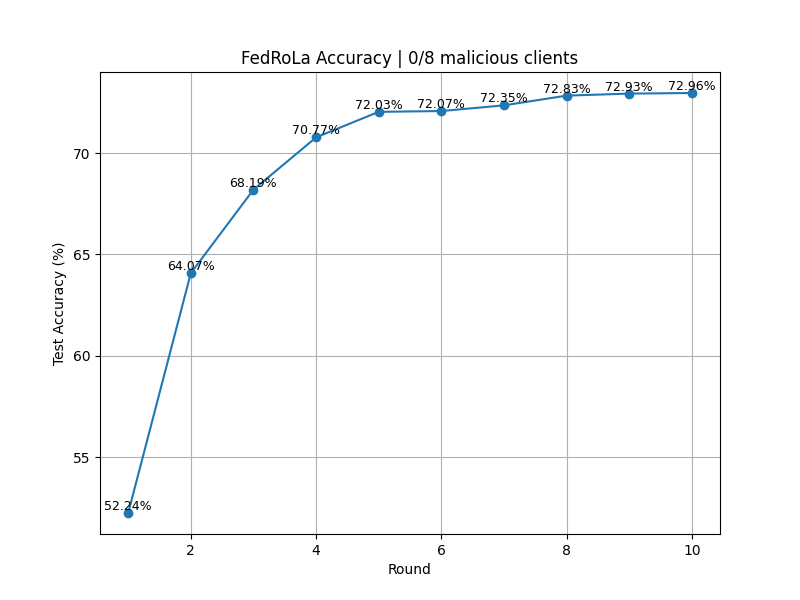

Data behind this chart, as committed beside it:
Round, TestAccuracy
1, 52.24
2, 64.07
3, 68.19
4, 70.77
5, 72.03
6, 72.07
7, 72.35
8, 72.83
9, 72.93
10, 72.96
